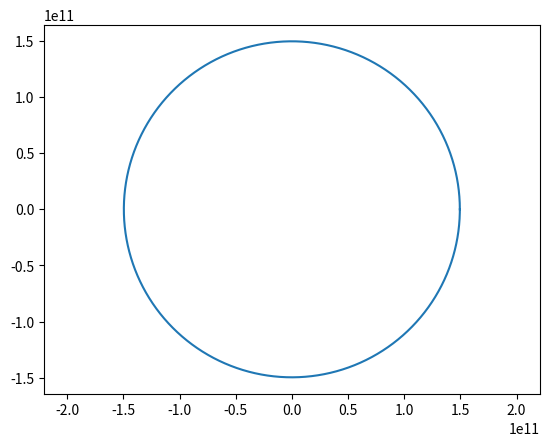

Python code for this plot:
import numpy as np
import matplotlib.pyplot as plt

def getEccentricity(totEnergy: float, 
                    angularMomentum: float, 
                    mass: float, 
                    constantK: float) -> float:
    return np.sqrt(1+2*totEnergy*angularMomentum**2/(mass**3*constantK**2))

def constantsFromState(position, velocity, mass, constantK):
    '''energy, angular momentum'''
    T = velocity @ velocity * .5 * mass
    r = np.linalg.norm(position)
    V = - constantK * mass / r
    energy = T + V
    L_vector = np.cross(position, velocity * mass)
    angularMomentum = np.linalg.norm(L_vector)
    return energy, angularMomentum

def dispersionAngle(impactParameter, totEnergy, constantK):
    return 2*np.arctan(constantK/(2*totEnergy*impactParameter))

def getSOI(semimajor, smallMass, bigMass):
    return semimajor*(smallMass/bigMass)**(2/5)

# print(f'soiV: {getSOI(rVenus,mVenus,mSun)/1e6:.2f} e6\nsoiE: {getSOI(rEarth,mEarth,mSun)/1e6:.2f} e6')
# soiV: 6.1623e8
# soiE: 9.2465e8

def trajectoryRadius(angle, orbitPar, eccentricity):
    return orbitPar/(1+eccentricity*np.cos(angle))

def cartesian(radius, angle):
    return radius*np.cos(angle), radius*np.sin(angle)

def trajectoryFromState(position, velocity, mass, constantK, 
                        measurementNumber = 1000):
    energy, angularMomentum = constantsFromState(position, velocity, mass, constantK)
    eccentricity = getEccentricity(energy, angularMomentum, mass, constantK)
    angle = np.linspace(0, 2*np.pi, measurementNumber)
    radius = trajectoryRadius(angle, angularMomentum**2/mass**2/constantK, eccentricity)
    x, y = cartesian(radius, angle)
    return x, y



if __name__ == '__main__':
    G = 6.67430e-11
    mSun = 1.98850e30
    mEarth = 5.97220e24
    rEarth = 1.49600e11
    vEarth = 2.97800e4

    posVec = np.array([rEarth,0,0])
    velVec = np.array([0,vEarth,0])
    X, Y = trajectoryFromState(posVec,velVec,mEarth,G*mSun)
    plt.axis('equal')
    plt.plot(X,Y)
    plt.show()